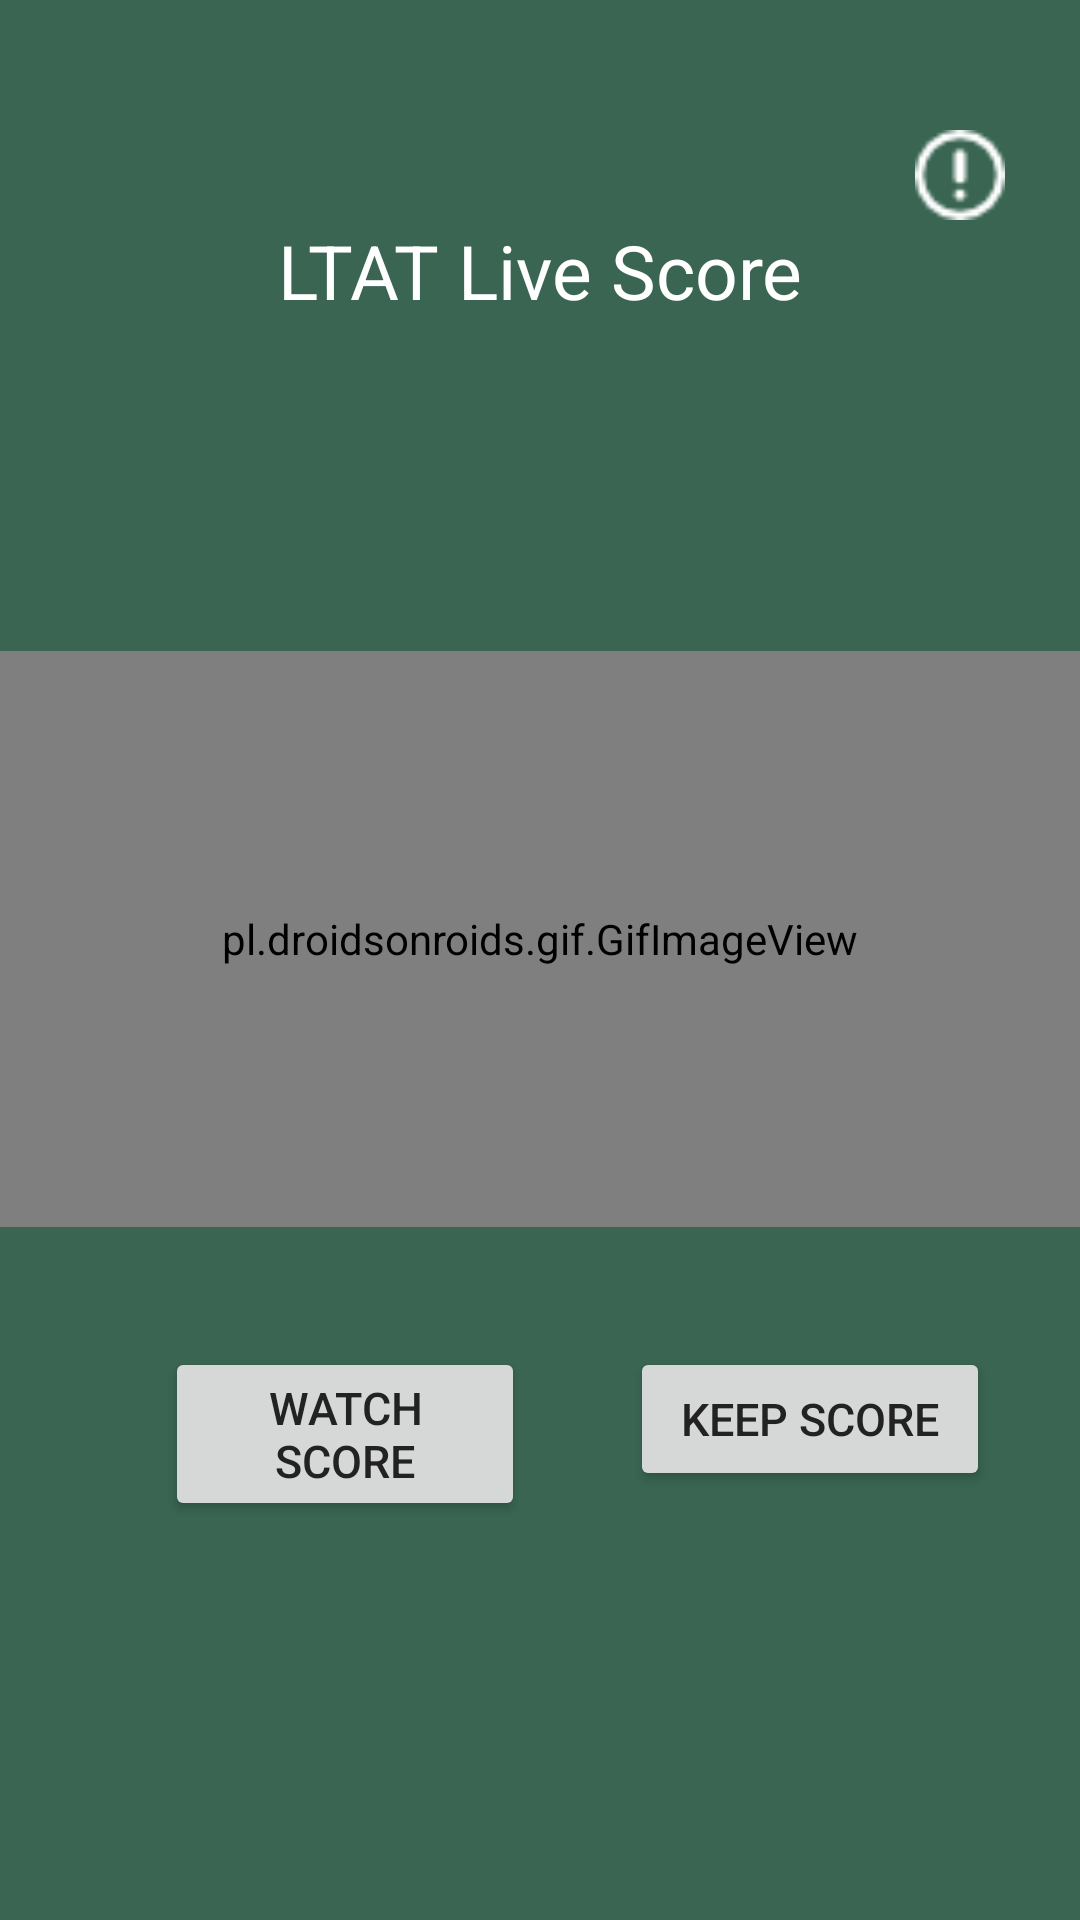

Reconstruct the res/layout file that produces this screen, plus the resources it refers to.
<!-- AndroidManifest.xml: application theme AppTheme -->
<!-- res/layout/activity_splash.xml -->
<?xml version="1.0" encoding="utf-8"?>
<LinearLayout
    xmlns:android="http://schemas.android.com/apk/res/android"
    xmlns:app="http://schemas.android.com/apk/res-auto"
    xmlns:tools="http://schemas.android.com/tools"
    android:layout_width="fill_parent"
    android:layout_height="fill_parent"
    android:orientation="vertical"
    android:layout_weight="1"
    android:background="@color/colorgrass"
    tools:context="tennisonline.ltat.com.ltattennisscore.ActivityContainer.SplashActivity">

    <LinearLayout
    android:layout_width="match_parent"
    android:layout_height="match_parent"
    android:orientation="vertical"
    android:layout_margin="@dimen/activity_horizontal_margin"
    android:gravity="center">

    <LinearLayout
        android:layout_width="match_parent"
        android:layout_height="wrap_content"
        android:orientation="horizontal"
        android:layout_marginTop="-60dp"
        android:gravity="center"
     >
     <Button
        android:layout_width="30dp"
        android:layout_height="30dp"
        android:id="@+id/aboutus"
        android:layout_marginLeft="280dp"
        android:background="@drawable/abouts1"/>
  </LinearLayout>




    <LinearLayout
        android:layout_width="match_parent"
        android:layout_height="wrap_content"
        android:id="@+id/lin_lay"
        android:orientation="vertical">

        <TextView
            android:id="@+id/text1"
            android:layout_width="match_parent"
            android:layout_height="wrap_content"
            android:textSize="25sp"
            android:textAlignment="center"
            android:text="@string/text"
            android:textColor="@color/colorwhite"/>


    </LinearLayout>

    <ImageView
        android:id="@+id/bounceBallImage"
        android:layout_width="40dp"
        android:layout_height="40dp"
        android:layout_marginTop="50dp"
        android:background="@drawable/tennnn1" />


    <pl.droidsonroids.gif.GifImageView
        android:id="@+id/gif11"
        android:layout_width="match_parent"
        android:layout_height="192dp"
        android:layout_marginTop="20dp"
        android:layout_gravity="center"
        android:src="@drawable/green"
        />



    <LinearLayout
        android:layout_width="wrap_content"
        android:layout_height="wrap_content"
        android:layout_marginTop="40dp"
        android:orientation="horizontal">

        <Button
            android:layout_width="120dp"
            android:layout_height="wrap_content"
            android:textAlignment="center"
            android:textSize="15dp"
            android:text="Watch Score"
            android:textColor="@color/colortext"
            android:layout_marginLeft="25dp"
            android:id="@+id/watchscore_button"
            android:layout_gravity="left"
            />



        <Button
            android:id="@+id/keepscore_button"
            android:layout_width="120dp"
            android:layout_height="wrap_content"
            android:layout_gravity="right"
            android:text="Keep Score"
            android:textAlignment="center"
            android:textColor="@color/colortext"
            android:layout_marginLeft="35dp"
            android:textSize="15dp" />

    </LinearLayout>

  </LinearLayout>

</LinearLayout>
<!-- resources referenced by this layout -->
<resources>
  <color name="colorgrass">#396552</color>
  <color name="colortext">#222</color>
  <color name="colorwhite">#FFF</color>
  <!-- drawable abouts1: png bitmap (drawable, 615 bytes) -->
  <string name="text">LTAT Live Score</string>
  <style name="AppTheme" parent="Theme.AppCompat.Light.NoActionBar">
          
          <item name="colorPrimary">@color/colorPrimary</item>
          <item name="colorPrimaryDark">@color/colorPrimaryDark</item>
          <item name="colorAccent">@color/colorAccent</item>
  
  
          <item name="colorControlNormal">#fff</item>
  
          <item name="colorControlActivated">#fff</item>
  
  
      </style>
  <color name="colorPrimary">#3F51B5</color>
  <color name="colorPrimaryDark">#303F9F</color>
  <color name="colorAccent">#FF4081</color>
</resources>
